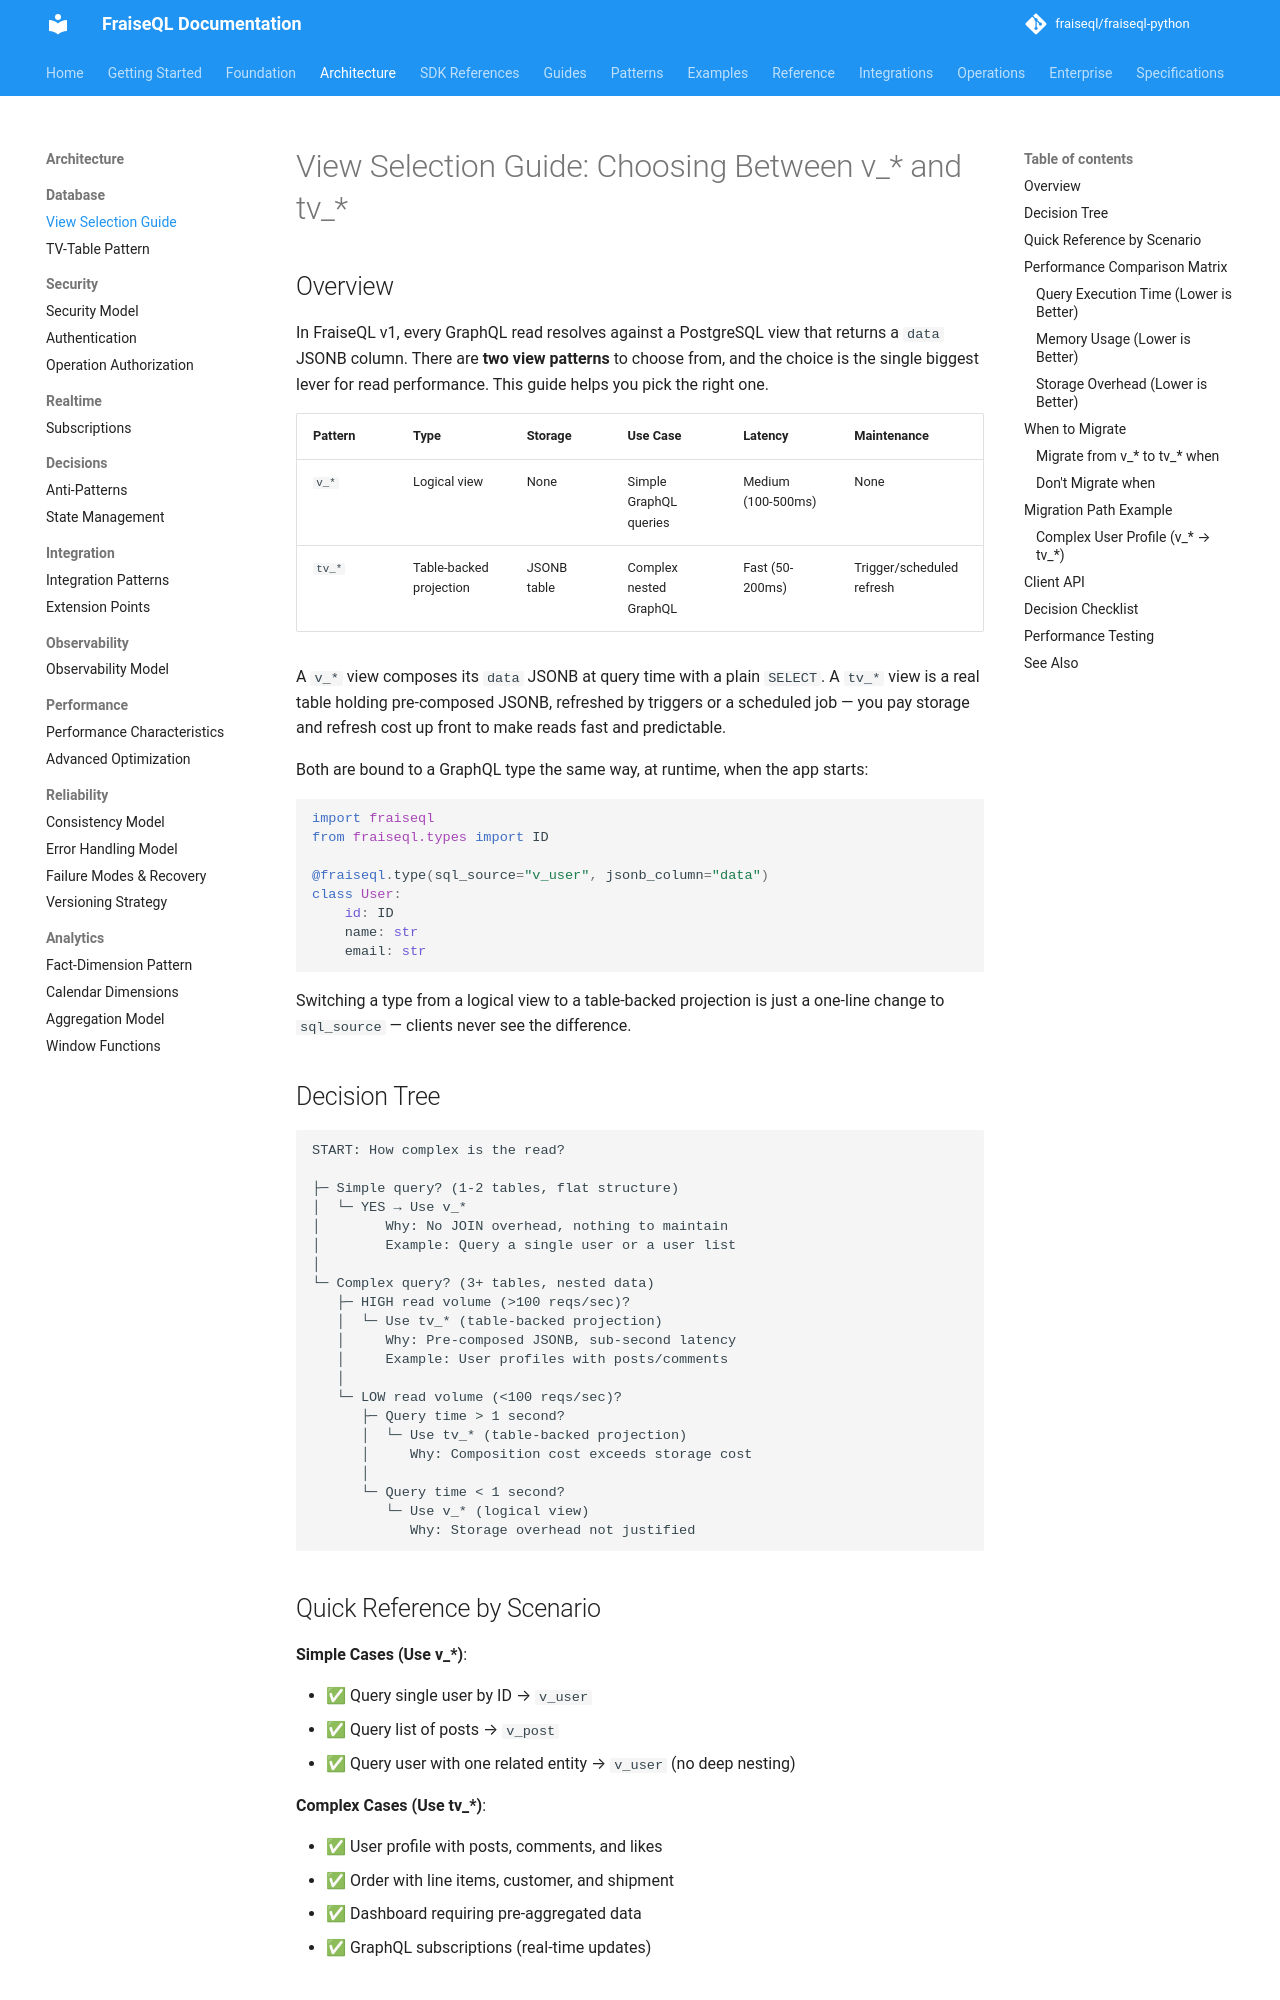

repository: fraiseql/fraiseql-python · page: architecture/database/view-selection-guide/index.html · generator: mkdocs

---
title: "View Selection Guide: Choosing Between v_* and tv_*"
description: FraiseQL exposes GraphQL reads through PostgreSQL views. This guide helps you choose between a logical view (v_*) and a table-backed projection view (tv_*).
keywords: ["design", "scalability", "performance", "patterns", "security"]
tags: ["documentation", "reference"]
---

# View Selection Guide: Choosing Between v_* and tv_*

## Overview

In FraiseQL v1, every GraphQL read resolves against a PostgreSQL view that returns a
`data` JSONB column. There are **two view patterns** to choose from, and the choice is
the single biggest lever for read performance. This guide helps you pick the right one.

| Pattern | Type | Storage | Use Case | Latency | Maintenance |
|---------|------|---------|----------|---------|-------------|
| `v_*` | Logical view | None | Simple GraphQL queries | Medium (100-500ms) | None |
| `tv_*` | Table-backed projection | JSONB table | Complex nested GraphQL | Fast (50-200ms) | Trigger/scheduled refresh |

A `v_*` view composes its `data` JSONB at query time with a plain `SELECT`. A `tv_*` view
is a real table holding pre-composed JSONB, refreshed by triggers or a scheduled job —
you pay storage and refresh cost up front to make reads fast and predictable.

Both are bound to a GraphQL type the same way, at runtime, when the app starts:

```python
import fraiseql
from fraiseql.types import ID

@fraiseql.type(sql_source="v_user", jsonb_column="data")
class User:
    id: ID
    name: str
    email: str
```

Switching a type from a logical view to a table-backed projection is just a one-line
change to `sql_source` — clients never see the difference.

## Decision Tree

```text
START: How complex is the read?

├─ Simple query? (1-2 tables, flat structure)
│  └─ YES → Use v_*
│        Why: No JOIN overhead, nothing to maintain
│        Example: Query a single user or a user list
│
└─ Complex query? (3+ tables, nested data)
   ├─ HIGH read volume (>100 reqs/sec)?
   │  └─ Use tv_* (table-backed projection)
   │     Why: Pre-composed JSONB, sub-second latency
   │     Example: User profiles with posts/comments
   │
   └─ LOW read volume (<100 reqs/sec)?
      ├─ Query time > 1 second?
      │  └─ Use tv_* (table-backed projection)
      │     Why: Composition cost exceeds storage cost
      │
      └─ Query time < 1 second?
         └─ Use v_* (logical view)
            Why: Storage overhead not justified
```
